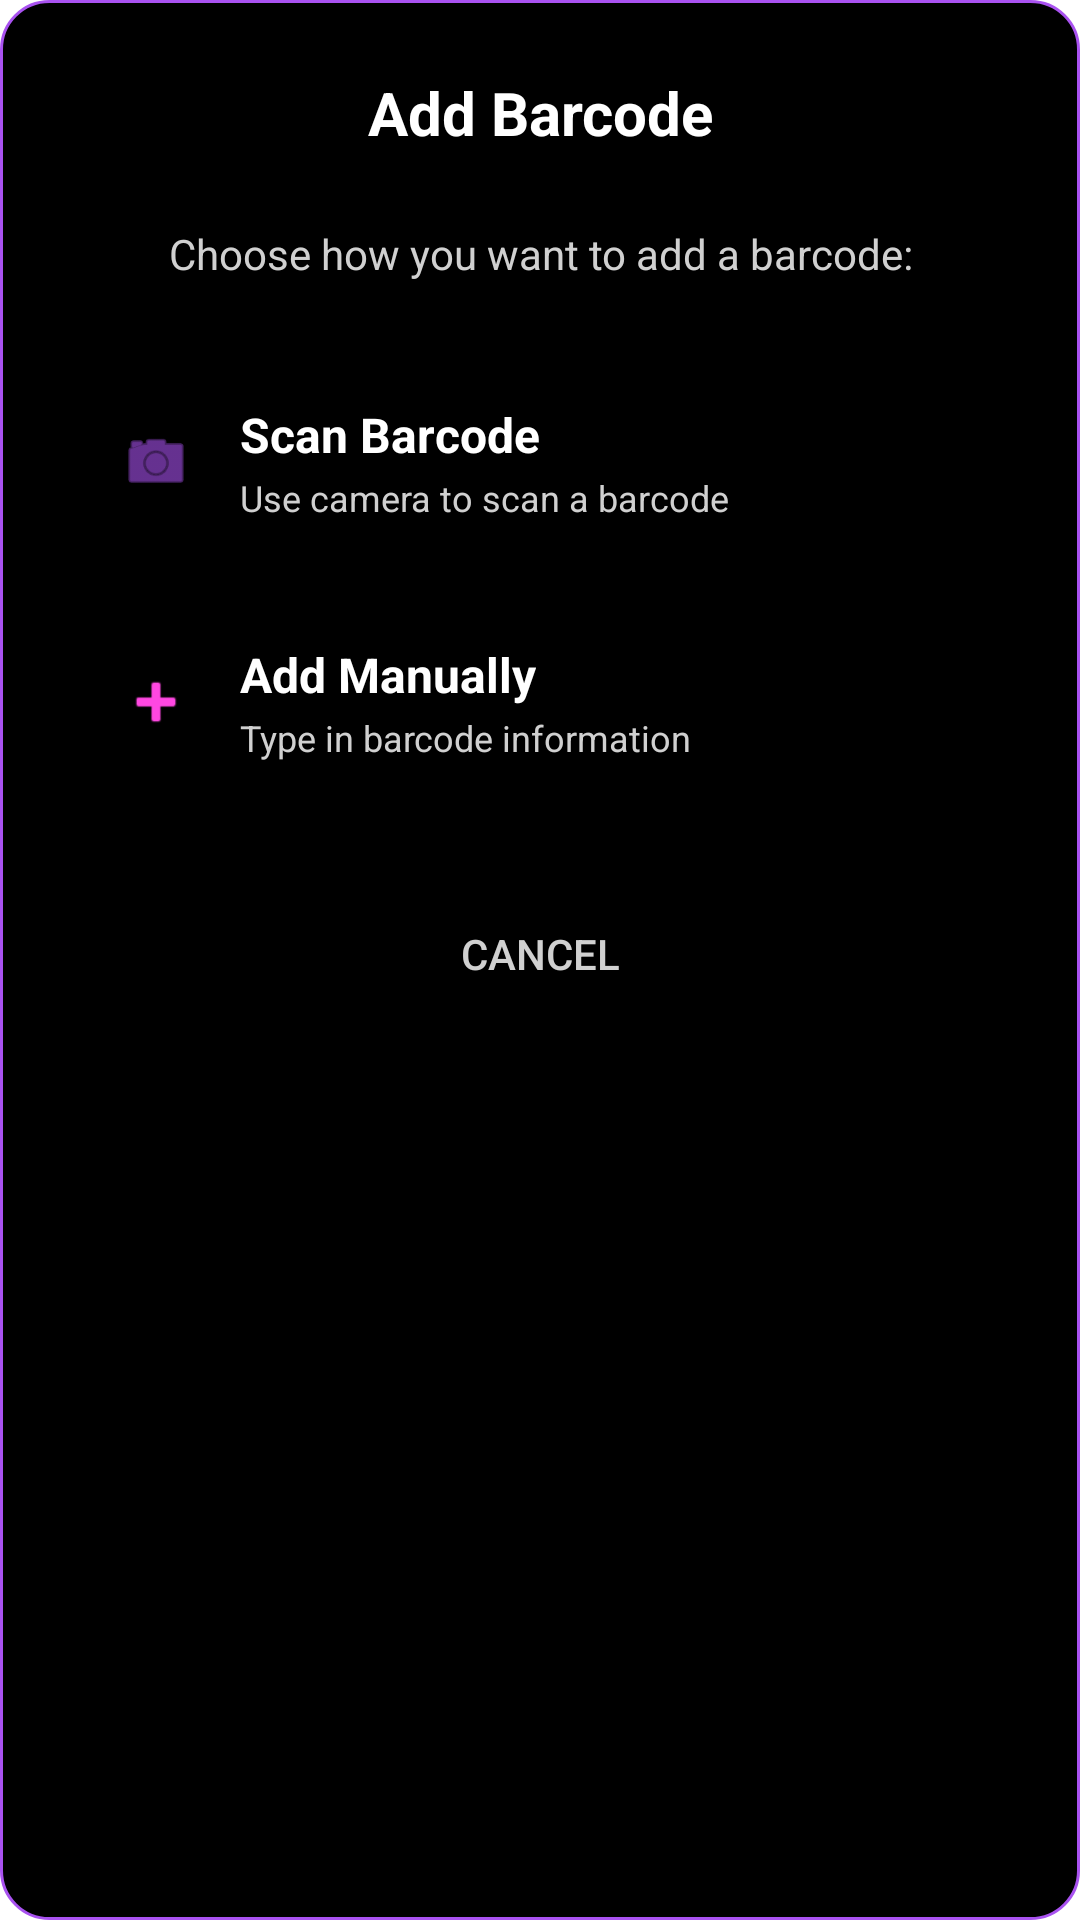

Here is an Android app screen rendered from its layout file. Give the layout XML and the strings, colors and styles it references.
<!-- AndroidManifest.xml: application theme Theme.Honeypot -->
<!-- res/layout/dialog_barcode_action_choice.xml -->
<?xml version="1.0" encoding="utf-8"?>
<LinearLayout xmlns:android="http://schemas.android.com/apk/res/android"
    xmlns:app="http://schemas.android.com/apk/res-auto"
    android:layout_width="match_parent"
    android:layout_height="wrap_content"
    android:orientation="vertical"
    android:padding="24dp"
    android:background="@drawable/rounded_dialog_background">

    <TextView
        android:id="@+id/dialog_title"
        android:layout_width="match_parent"
        android:layout_height="wrap_content"
        android:text="Add Barcode"
        android:textSize="20sp"
        android:textStyle="bold"
        android:textColor="@color/white"
        android:gravity="center"
        android:layout_marginBottom="24dp" />

    <TextView
        android:layout_width="match_parent"
        android:layout_height="wrap_content"
        android:text="Choose how you want to add a barcode:"
        android:textSize="14sp"
        android:textColor="@color/text_secondary"
        android:gravity="center"
        android:layout_marginBottom="24dp" />

    
    <LinearLayout
        android:id="@+id/option_scan"
        android:layout_width="match_parent"
        android:layout_height="wrap_content"
        android:orientation="horizontal"
        android:padding="16dp"
        android:background="?android:attr/selectableItemBackground"
        android:gravity="center_vertical"
        android:layout_marginBottom="8dp">

        <ImageView
            android:layout_width="24dp"
            android:layout_height="24dp"
            android:src="@android:drawable/ic_menu_camera"
            app:tint="@color/primary"
            android:layout_marginEnd="16dp" />

        <LinearLayout
            android:layout_width="0dp"
            android:layout_height="wrap_content"
            android:layout_weight="1"
            android:orientation="vertical">

            <TextView
                android:layout_width="wrap_content"
                android:layout_height="wrap_content"
                android:text="Scan Barcode"
                android:textSize="16sp"
                android:textStyle="bold"
                android:textColor="@color/white" />

            <TextView
                android:layout_width="wrap_content"
                android:layout_height="wrap_content"
                android:text="Use camera to scan a barcode"
                android:textSize="12sp"
                android:textColor="@color/text_secondary"
                android:layout_marginTop="2dp" />

        </LinearLayout>

    </LinearLayout>

    
    <LinearLayout
        android:id="@+id/option_manual"
        android:layout_width="match_parent"
        android:layout_height="wrap_content"
        android:orientation="horizontal"
        android:padding="16dp"
        android:background="?android:attr/selectableItemBackground"
        android:gravity="center_vertical"
        android:layout_marginBottom="24dp">

        <ImageView
            android:layout_width="24dp"
            android:layout_height="24dp"
            android:src="@android:drawable/ic_input_add"
            app:tint="@color/secondary"
            android:layout_marginEnd="16dp" />

        <LinearLayout
            android:layout_width="0dp"
            android:layout_height="wrap_content"
            android:layout_weight="1"
            android:orientation="vertical">

            <TextView
                android:layout_width="wrap_content"
                android:layout_height="wrap_content"
                android:text="Add Manually"
                android:textSize="16sp"
                android:textStyle="bold"
                android:textColor="@color/white" />

            <TextView
                android:layout_width="wrap_content"
                android:layout_height="wrap_content"
                android:text="Type in barcode information"
                android:textSize="12sp"
                android:textColor="@color/text_secondary"
                android:layout_marginTop="2dp" />

        </LinearLayout>

    </LinearLayout>

    
    <Button
        android:id="@+id/btn_cancel"
        android:layout_width="match_parent"
        android:layout_height="wrap_content"
        android:text="Cancel"
        android:textColor="@color/text_secondary"
        android:background="@android:color/transparent"
        android:textSize="14sp" />

</LinearLayout>
<!-- resources referenced by this layout -->
<resources>
  <color name="primary">#A952F0</color>
  <color name="secondary">#FF47E1</color>
  <color name="text_secondary">#D0D0D0</color>
  <color name="white">#FFFFFFFF</color>
  <!-- drawable rounded_dialog_background (drawable) -->
  <?xml version="1.0" encoding="utf-8"?>
  <shape xmlns:android="http://schemas.android.com/apk/res/android">
      <solid android:color="@color/black" />
      <corners android:radius="16dp" />
      <stroke
          android:width="1dp"
          android:color="@color/neon_purple" />
  </shape>
  <style name="Theme.Honeypot" parent="Theme.MaterialComponents.DayNight.DarkActionBar">
          
          <item name="colorPrimary">@color/neon_hot_pink</item>
          <item name="colorPrimaryVariant">@color/neon_magenta</item>
          <item name="colorOnPrimary">@color/black</item>
          
          <item name="colorSecondary">@color/neon_purple</item>
          <item name="colorSecondaryVariant">@color/neon_violet</item>
          <item name="colorOnSecondary">@color/black</item>
          
          <item name="android:statusBarColor">?attr/colorPrimaryVariant</item>
          
      </style>
  <color name="black">#FF000000</color>
  <color name="neon_purple">#A952F0</color>
  <color name="neon_hot_pink">#FF8BD5</color>
  <color name="neon_magenta">#FF47E1</color>
  <color name="neon_violet">#B347FF</color>
</resources>
